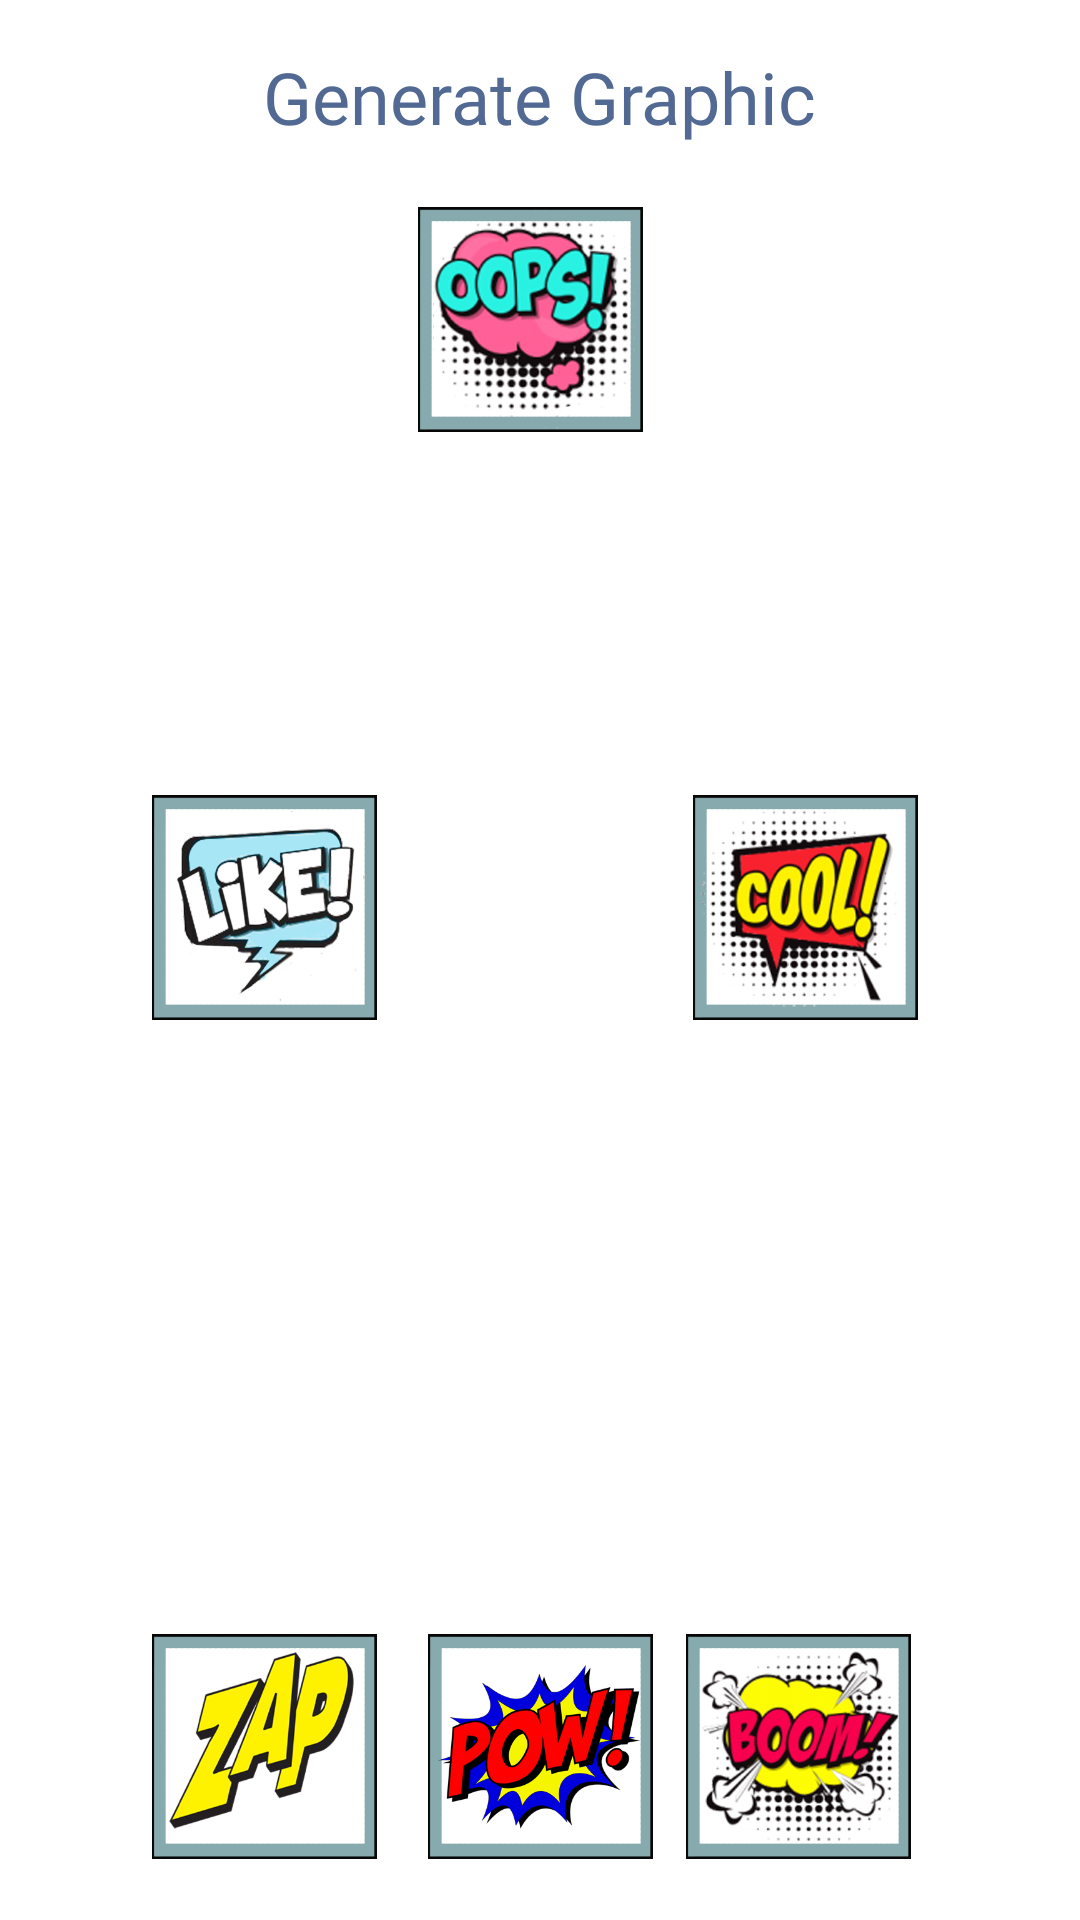

The Android layout XML behind this screen, and the referenced resources:
<!-- AndroidManifest.xml: application theme Theme.ComicStrip_Application -->
<!-- res/layout/graphic_boxselection.xml -->
<?xml version="1.0" encoding="utf-8"?>
<androidx.constraintlayout.widget.ConstraintLayout
    xmlns:android="http://schemas.android.com/apk/res/android"
    xmlns:app="http://schemas.android.com/apk/res-auto"
    xmlns:tools="http://schemas.android.com/tools"
    android:layout_width="350dp"
    android:layout_gravity="center"
    android:background="@drawable/layout_border"
    android:layout_height="wrap_content">


    <ImageView
        android:id="@+id/imgCreateGraphic_Oops"
        android:layout_width="75dp"
        android:layout_height="84dp"
        android:layout_marginStart="12dp"
        android:layout_marginTop="16dp"
        app:layout_constraintBottom_toTopOf="@+id/imgCreateGraphic_Pow"
        app:layout_constraintEnd_toStartOf="@+id/imgCreateGraphic_Cool"
        app:layout_constraintHorizontal_bias="0.09"
        app:layout_constraintStart_toEndOf="@+id/CreateGraphic_Like"
        app:layout_constraintTop_toBottomOf="@+id/textView6"
        app:layout_constraintVertical_bias="0.0"
        app:srcCompat="@drawable/generategraphic_oops" />

    <ImageView
        android:id="@+id/imgCreateGraphic_Pow"
        android:layout_width="75dp"
        android:layout_height="84dp"
        android:layout_marginBottom="16dp"
        app:layout_constraintBottom_toBottomOf="parent"
        app:layout_constraintEnd_toEndOf="parent"
        app:layout_constraintStart_toStartOf="parent"
        app:srcCompat="@drawable/generategraphic_pow" />

    <ImageView
        android:id="@+id/imgCreateGraphic_Zap"
        android:layout_width="75dp"
        android:layout_height="84dp"
        android:layout_marginStart="48dp"
        android:layout_marginBottom="16dp"
        app:layout_constraintBottom_toBottomOf="parent"
        app:layout_constraintEnd_toStartOf="@+id/imgCreateGraphic_Pow"
        app:layout_constraintHorizontal_bias="0.133"
        app:layout_constraintStart_toStartOf="parent"
        app:layout_constraintTop_toTopOf="parent"
        app:layout_constraintVertical_bias="1.0"
        app:srcCompat="@drawable/generategraphic_zap" />

    <ImageView
        android:id="@+id/CreateGraphic_Like"
        android:layout_width="75dp"
        android:layout_height="84dp"
        android:layout_marginTop="16dp"
        app:layout_constraintBottom_toTopOf="@+id/imgCreateGraphic_Zap"
        app:layout_constraintEnd_toEndOf="parent"
        app:layout_constraintHorizontal_bias="0.178"
        app:layout_constraintStart_toStartOf="parent"
        app:layout_constraintTop_toBottomOf="@+id/textView6"
        app:srcCompat="@drawable/generategraphic_like" />

    <ImageView
        android:id="@+id/imgCreateGraphic_Boom"
        android:layout_width="75dp"
        android:layout_height="84dp"
        android:layout_marginBottom="16dp"
        app:layout_constraintBottom_toBottomOf="parent"
        app:layout_constraintEnd_toEndOf="parent"
        app:layout_constraintHorizontal_bias="0.161"
        app:layout_constraintStart_toEndOf="@+id/imgCreateGraphic_Pow"
        app:srcCompat="@drawable/generategraphic_boom" />

    <ImageView
        android:id="@+id/imgCreateGraphic_Cool"
        android:layout_width="75dp"
        android:layout_height="84dp"
        android:layout_marginTop="16dp"
        app:layout_constraintBottom_toTopOf="@+id/imgCreateGraphic_Boom"
        app:layout_constraintEnd_toEndOf="parent"
        app:layout_constraintHorizontal_bias="0.81"
        app:layout_constraintStart_toStartOf="parent"
        app:layout_constraintTop_toBottomOf="@+id/textView6"
        app:srcCompat="@drawable/generategraphic_cool" />

    <TextView
        android:id="@+id/textView6"
        android:layout_width="wrap_content"
        android:layout_height="wrap_content"
        android:layout_marginTop="16dp"
        android:fontFamily="@font/oswald_heavy"
        android:text="Generate Graphic"
        android:textColor="#526A93"
        android:textSize="24sp"
        app:layout_constraintEnd_toEndOf="parent"
        app:layout_constraintStart_toStartOf="parent"
        app:layout_constraintTop_toTopOf="parent" />


    </androidx.constraintlayout.widget.ConstraintLayout>
<!-- resources referenced by this layout -->
<resources>
  <!-- drawable generategraphic_boom: png bitmap (drawable, 128231 bytes) -->
  <!-- drawable generategraphic_cool: png bitmap (drawable, 118345 bytes) -->
  <!-- drawable generategraphic_like: png bitmap (drawable, 77043 bytes) -->
  <!-- drawable generategraphic_oops: png bitmap (drawable, 129864 bytes) -->
  <!-- drawable generategraphic_pow: png bitmap (drawable, 45469 bytes) -->
  <!-- drawable generategraphic_zap: png bitmap (drawable, 49640 bytes) -->
  <style name="Theme.ComicStrip_Application" parent="Theme.MaterialComponents.DayNight.DarkActionBar">
          
          <item name="colorPrimary">@color/purple_500</item>
          <item name="colorPrimaryVariant">@color/purple_700</item>
          <item name="colorOnPrimary">@color/white</item>
          
          <item name="colorSecondary">@color/teal_200</item>
          <item name="colorSecondaryVariant">@color/teal_700</item>
          <item name="colorOnSecondary">@color/black</item>
          
          <item name="android:statusBarColor" tools:targetApi="l">?attr/colorPrimaryVariant</item>
          
      </style>
  <!-- not gathered from this repository: default colours our renderer supplied (Android Studio template values) -->
  <color name="purple_500">#FF6200EE</color>
  <color name="purple_700">#FF3700B3</color>
  <color name="teal_200">#FF03DAC5</color>
  <color name="teal_700">#FF018786</color>
  <color name="black">#FF000000</color>
  <color name="white">#FFFFFFFF</color>
</resources>
